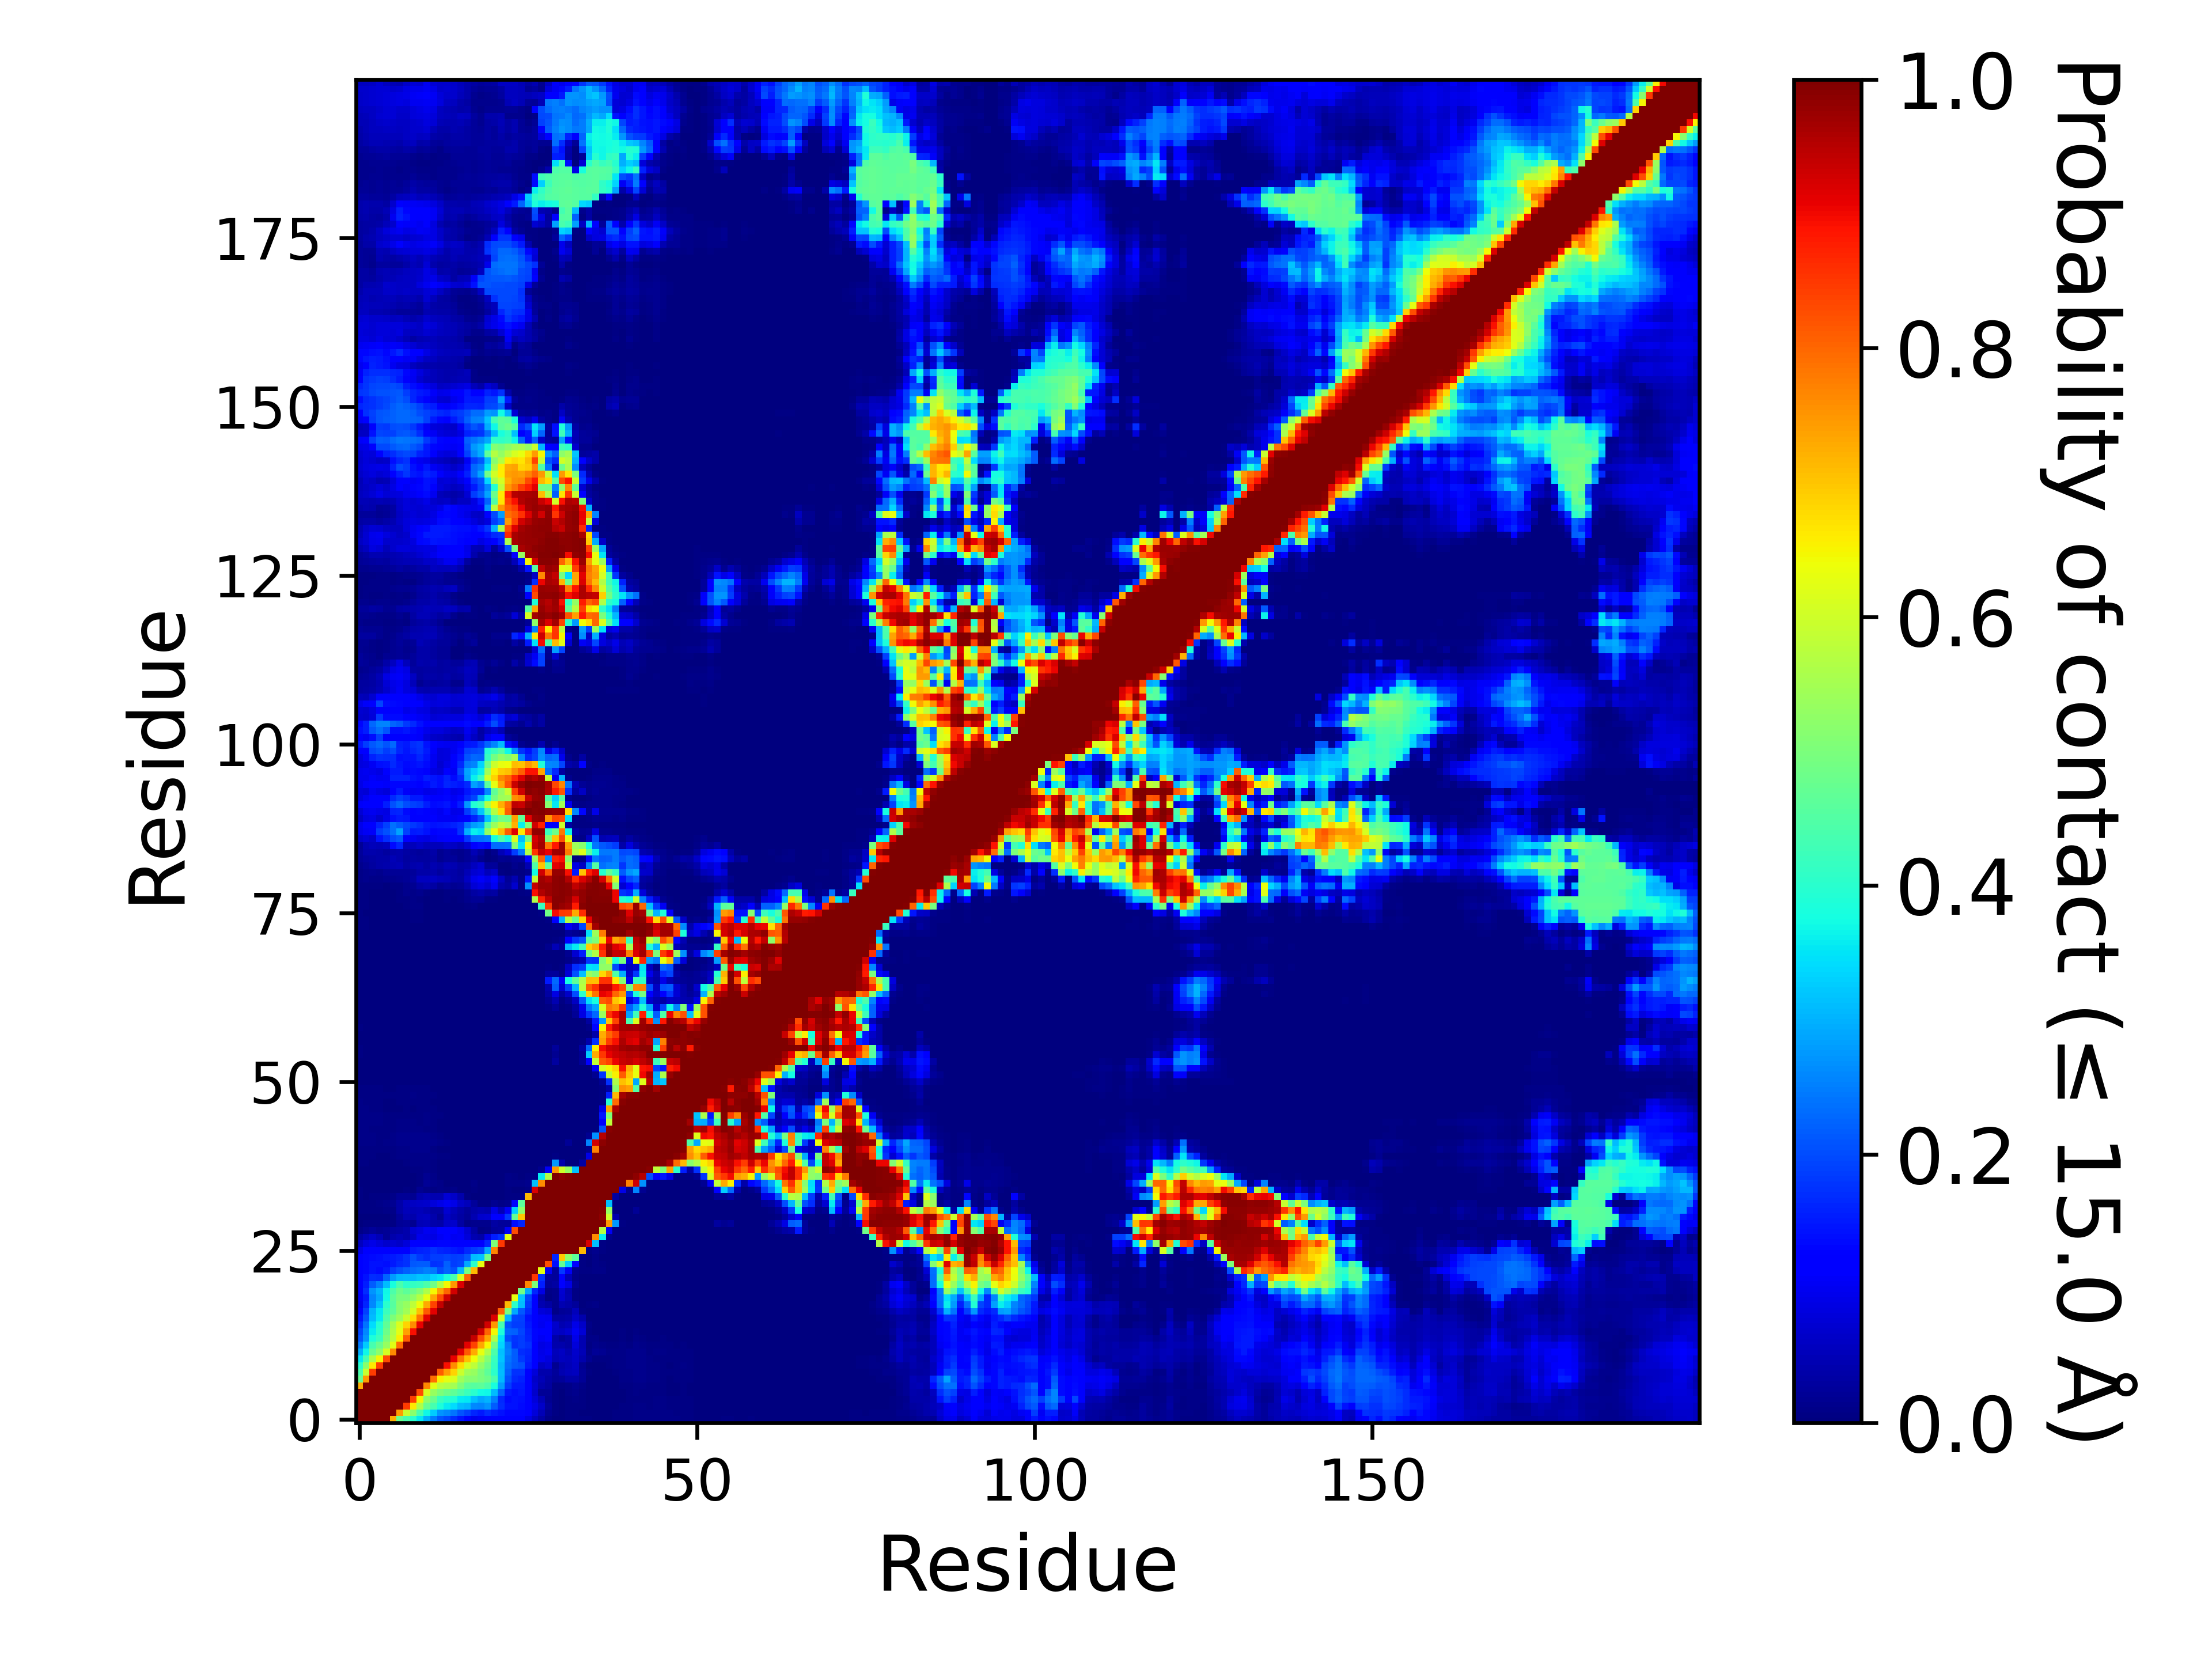

Source data for this figure (header and first rows):
, 1, 2, 3, 4, 5, 6, 7, 8, 9, 10, 11, 12, 13, 14, 15, 16, 17, 18, 19, 20, 21, 22, 23
1, 1.0, 1.0, 1.0, 1.0, 1.0, 0.7261, 0.4789, 0.4395, 0.4014, 0.3528, 0.2956, 0.2472, 0.2073, 0.195, 0.1705, 0.1479, 0.128, 0.09592, 0.1022, 0.1088, 0.112, 0.1197, 0.1221
2, 1.0, 1.0, 1.0, 1.0, 1.0, 1.0, 0.7443, 0.59, 0.5164, 0.4371, 0.3686, 0.3275, 0.2721, 0.261, 0.2402, 0.2099, 0.1897, 0.1604, 0.1517, 0.1686, 0.1533, 0.1411, 0.1318
3, 1.0, 1.0, 1.0, 1.0, 1.0, 1.0, 1.0, 0.8439, 0.6602, 0.5618, 0.4761, 0.436, 0.3858, 0.3569, 0.3428, 0.311, 0.3019, 0.2595, 0.2541, 0.2734, 0.2161, 0.1685, 0.1418
4, 1.0, 1.0, 1.0, 1.0, 1.0, 1.0, 1.0, 1.0, 0.842, 0.6473, 0.5214, 0.4766, 0.4191, 0.3986, 0.3916, 0.3574, 0.3531, 0.3133, 0.2924, 0.3034, 0.2519, 0.1643, 0.135
5, 1.0, 1.0, 1.0, 1.0, 1.0, 1.0, 1.0, 1.0, 1.0, 0.8313, 0.6089, 0.5323, 0.5004, 0.4815, 0.4672, 0.4435, 0.4197, 0.3994, 0.3713, 0.3691, 0.3101, 0.2232, 0.1501
6, 0.7261, 1.0, 1.0, 1.0, 1.0, 1.0, 1.0, 1.0, 1.0, 1.0, 0.7632, 0.6219, 0.5738, 0.5619, 0.547, 0.5015, 0.463, 0.4565, 0.462, 0.4421, 0.3823, 0.2793, 0.1863
7, 0.4789, 0.7443, 1.0, 1.0, 1.0, 1.0, 1.0, 1.0, 1.0, 1.0, 1.0, 0.7928, 0.6534, 0.628, 0.6164, 0.5415, 0.515, 0.5133, 0.4987, 0.4809, 0.4388, 0.3048, 0.2054
8, 0.4395, 0.59, 0.8439, 1.0, 1.0, 1.0, 1.0, 1.0, 1.0, 1.0, 1.0, 1.0, 0.8113, 0.7402, 0.6851, 0.5968, 0.5439, 0.5328, 0.4969, 0.4613, 0.4032, 0.31, 0.2193
9, 0.4014, 0.5164, 0.6602, 0.842, 1.0, 1.0, 1.0, 1.0, 1.0, 1.0, 1.0, 1.0, 1.0, 0.894, 0.7592, 0.6739, 0.6072, 0.5816, 0.5257, 0.4822, 0.4128, 0.307, 0.2307
10, 0.3528, 0.4371, 0.5618, 0.6473, 0.8313, 1.0, 1.0, 1.0, 1.0, 1.0, 1.0, 1.0, 1.0, 1.0, 0.9099, 0.7847, 0.7055, 0.637, 0.5668, 0.5078, 0.4184, 0.3173, 0.2394
11, 0.2956, 0.3686, 0.4761, 0.5214, 0.6089, 0.7632, 1.0, 1.0, 1.0, 1.0, 1.0, 1.0, 1.0, 1.0, 1, 0.9138, 0.8154, 0.7283, 0.6322, 0.5591, 0.4423, 0.3135, 0.2534
12, 0.2472, 0.3275, 0.436, 0.4766, 0.5323, 0.6219, 0.7928, 1.0, 1.0, 1.0, 1.0, 1.0, 1.0, 1.0, 1.0, 1.0, 0.9134, 0.8369, 0.7325, 0.6452, 0.4864, 0.3349, 0.2434
13, 0.2073, 0.2721, 0.3858, 0.4191, 0.5004, 0.5738, 0.6534, 0.8113, 1.0, 1.0, 1.0, 1.0, 1.0, 1.0, 1.0, 1.0, 1.0, 0.9377, 0.8258, 0.7344, 0.5639, 0.3478, 0.203
14, 0.195, 0.261, 0.3569, 0.3986, 0.4815, 0.5619, 0.628, 0.7402, 0.894, 1.0, 1.0, 1.0, 1.0, 1.0, 1.0, 1.0, 1.0, 1.0, 0.9276, 0.8035, 0.646, 0.3854, 0.2252
15, 0.1705, 0.2402, 0.3428, 0.3916, 0.4672, 0.547, 0.6164, 0.6851, 0.7592, 0.9099, 1, 1.0, 1.0, 1.0, 1.0, 1.0, 1.0, 1.0, 1.0, 0.9274, 0.749, 0.4358, 0.2036
16, 0.1479, 0.2099, 0.311, 0.3574, 0.4435, 0.5015, 0.5415, 0.5968, 0.6739, 0.7847, 0.9138, 1.0, 1.0, 1.0, 1.0, 1.0, 1.0, 1.0, 1.0, 1.0, 0.9206, 0.6077, 0.3034
17, 0.128, 0.1897, 0.3019, 0.3531, 0.4197, 0.463, 0.515, 0.5439, 0.6072, 0.7055, 0.8154, 0.9134, 1.0, 1.0, 1.0, 1.0, 1.0, 1.0, 1.0, 1.0, 1, 0.8079, 0.4928
18, 0.09592, 0.1604, 0.2595, 0.3133, 0.3994, 0.4565, 0.5133, 0.5328, 0.5816, 0.637, 0.7283, 0.8369, 0.9377, 1.0, 1.0, 1.0, 1.0, 1.0, 1.0, 1.0, 1.0, 1.0, 0.7146
19, 0.1022, 0.1517, 0.2541, 0.2924, 0.3713, 0.462, 0.4987, 0.4969, 0.5257, 0.5668, 0.6322, 0.7325, 0.8258, 0.9276, 1.0, 1.0, 1.0, 1.0, 1.0, 1.0, 1.0, 1.0, 1
20, 0.1088, 0.1686, 0.2734, 0.3034, 0.3691, 0.4421, 0.4809, 0.4613, 0.4822, 0.5078, 0.5591, 0.6452, 0.7344, 0.8035, 0.9274, 1.0, 1.0, 1.0, 1.0, 1.0, 1.0, 1.0, 1.0
21, 0.112, 0.1533, 0.2161, 0.2519, 0.3101, 0.3823, 0.4388, 0.4032, 0.4128, 0.4184, 0.4423, 0.4864, 0.5639, 0.646, 0.749, 0.9206, 1, 1.0, 1.0, 1.0, 1.0, 1.0, 1.0
22, 0.1197, 0.1411, 0.1685, 0.1643, 0.2232, 0.2793, 0.3048, 0.31, 0.307, 0.3173, 0.3135, 0.3349, 0.3478, 0.3854, 0.4358, 0.6077, 0.8079, 1.0, 1.0, 1.0, 1.0, 1.0, 1.0
23, 0.1221, 0.1318, 0.1418, 0.135, 0.1501, 0.1863, 0.2054, 0.2193, 0.2307, 0.2394, 0.2534, 0.2434, 0.203, 0.2252, 0.2036, 0.3034, 0.4928, 0.7146, 1, 1.0, 1.0, 1.0, 1.0
24, 0.1243, 0.1314, 0.1425, 0.1419, 0.1371, 0.1521, 0.1664, 0.1754, 0.2133, 0.216, 0.2171, 0.1746, 0.1769, 0.2196, 0.1863, 0.1932, 0.2914, 0.4054, 0.6315, 1, 1.0, 1.0, 1.0
25, 0.1169, 0.1292, 0.1365, 0.1401, 0.1482, 0.1522, 0.1565, 0.1734, 0.204, 0.1807, 0.1716, 0.1837, 0.1859, 0.1935, 0.1867, 0.1875, 0.213, 0.3111, 0.3177, 0.4908, 1, 1.0, 1.0
26, 0.08745, 0.1162, 0.1204, 0.1219, 0.1214, 0.1164, 0.1136, 0.1234, 0.1513, 0.1584, 0.1628, 0.1732, 0.1612, 0.157, 0.1501, 0.1434, 0.1661, 0.1812, 0.195, 0.2913, 0.7688, 1.0, 1.0
27, 0.05473, 0.07939, 0.09264, 0.08135, 0.06761, 0.07418, 0.06423, 0.07909, 0.1144, 0.1231, 0.1238, 0.1253, 0.1316, 0.1301, 0.1263, 0.1183, 0.125, 0.1171, 0.1165, 0.1615, 0.5026, 0.85, 1
28, 0.03173, 0.04961, 0.06491, 0.04978, 0.0233, 0.04226, 0.04691, 0.04289, 0.05863, 0.09438, 0.09192, 0.08896, 0.104, 0.119, 0.09789, 0.1029, 0.08081, 0.04566, 0.03535, 0.08865, 0.1549, 0.1756, 0.6262
29, 0.00953, 0.01656, 0.02441, 0.01672, 0.02152, 0.02758, 0.03348, 0.04097, 0.07034, 0.08397, 0.09816, 0.09752, 0.1142, 0.1205, 0.1094, 0.1003, 0.07221, 0.03499, 0.0053, 0.01, 0.02449, 0.02748, 0.1031
30, 0.003265, 0.003975, 0.00611, 0.00421, 0.00455, 0.004805, 0.02046, 0.02521, 0.01809, 0.05051, 0.05425, 0.04182, 0.03539, 0.06314, 0.06847, 0.03339, 0.01034, 0.0145, 0.01266, 0.01293, 0.03453, 0.02606, 0.02663
31, 0.002845, 0.002225, 0.002275, 0.00177, 0.00239, 0.00448, 0.0266, 0.0439, 0.03959, 0.05653, 0.06062, 0.04174, 0.02031, 0.06039, 0.04441, 0.03276, 0.01974, 0.04439, 0.06669, 0.07218, 0.125, 0.1102, 0.1798
32, 0.005695, 0.00432, 0.00411, 0.007065, 0.00802, 0.01159, 0.03838, 0.05083, 0.05027, 0.05315, 0.04683, 0.03501, 0.03157, 0.07398, 0.05196, 0.0382, 0.02542, 0.03693, 0.0436, 0.04017, 0.08806, 0.04877, 0.1048
33, 0.006375, 0.004035, 0.00508, 0.01036, 0.01362, 0.01743, 0.0363, 0.05611, 0.05932, 0.0626, 0.06659, 0.07813, 0.09066, 0.1032, 0.09069, 0.06621, 0.05257, 0.02591, 0.00535, 0.00542, 0.01947, 0.008425, 0.01486
34, 0.00441, 0.00272, 0.004875, 0.005485, 0.007535, 0.007815, 0.02079, 0.0218, 0.01925, 0.04176, 0.04716, 0.0456, 0.04627, 0.07551, 0.06626, 0.04165, 0.00746, 0.0038, 0.001595, 9.999950000249999e-05, 0.003485, 4.9999750001249995e-06, 0.00577
35, 0.003995, 0.001395, 0.000985, 0.00286, 0.002035, 0.001315, 0.00194, 0.004105, 0.00287, 0.01703, 0.01121, 0.00757, 0.00828, 0.006795, 0.009085, 0.00214, 0.003505, 0.00645, 0.003465, 7.499962500187499e-05, 0.00119, 0.0, 0.004975
36, 0.002705, 0.00151, 0.001975, 0.002, 0.000465, 0.00017, 2.9999850000749997e-05, 0.000605, 0.00245, 0.00673, 0.02005, 0.01556, 0.01028, 0.001825, 0.00147, 0.001845, 0.003315, 0.008445, 0.00266, 4.9999750001249995e-06, 0.000875, 0.001695, 0.01087
37, 0.001995, 0.00139, 0.00115, 0.001355, 0.00014, 0.00021, 0.000155, 0.00072, 0.002535, 0.005695, 0.01654, 0.01133, 0.002055, 0.001415, 3.4999825000875e-05, 0.000115, 0.000385, 0.00173, 0.0, 0.0, 0.000145, 0.00031, 0.00857
38, 0.001815, 0.00016, 0.00038, 0.00021, 9.999950000249999e-05, 0.00016, 0.00053, 0.001795, 0.00692, 0.007435, 0.009005, 0.00406, 0.00122, 0.00328, 0.00016, 0.0002, 0.000545, 0.00087, 0.0, 0.0, 0.0, 4.9999750001249995e-06, 0.003175
39, 0.004, 0.004145, 0.0031, 0.00111, 5.4999725001374995e-05, 0.00011, 0.00308, 0.006025, 0.00943, 0.0098, 0.01014, 0.004695, 0.00095, 0.00117, 0.000205, 0.000215, 0.00026, 0.0, 0.0, 0.0, 0.0, 0.0, 0.00101
40, 0.00565, 0.006025, 0.004785, 0.00314, 0.002155, 0.00397, 0.009525, 0.01061, 0.01019, 0.01047, 0.01065, 0.008445, 0.004085, 0.00494, 7.999960000199999e-05, 0.0, 0.0, 0.000265, 0.0, 0.0, 0.0, 0.0, 0.0
41, 0.007375, 0.007725, 0.00644, 0.004705, 0.004835, 0.006235, 0.00974, 0.0116, 0.01233, 0.01198, 0.01206, 0.00477, 0.002565, 0.001355, 0.00178, 0.001065, 0.00153, 0.0, 0.0, 0.0, 0.0, 0.0, 0.0
42, 0.00914, 0.009105, 0.00812, 0.007205, 0.007815, 0.009205, 0.01241, 0.01362, 0.0139, 0.01327, 0.01553, 0.01285, 0.008545, 0.00392, 0.002405, 0.001195, 0.00167, 0.000175, 4.9999750001249995e-06, 0.0, 0.0, 0.0, 0.0
43, 0.00902, 0.00943, 0.00845, 0.0078, 0.00763, 0.00873, 0.01193, 0.01268, 0.01237, 0.01243, 0.01468, 0.01036, 0.00629, 0.001835, 0.00096, 4.4999775001124996e-05, 9.999950000249999e-06, 0.0, 0.0, 0.0, 0.0, 0.0, 0.0
44, 0.00883, 0.00849, 0.007445, 0.00585, 0.005135, 0.00578, 0.00899, 0.01089, 0.01138, 0.01039, 0.00658, 0.00416, 0.001825, 0.000285, 5.9999700001499995e-05, 2.4999875000624998e-05, 1.4999925000374999e-05, 0.0, 0.0, 0.0, 0.0, 0.0, 0.0
45, 0.009885, 0.009945, 0.009265, 0.008275, 0.007145, 0.00647, 0.00874, 0.008305, 0.0113, 0.00781, 0.00811, 0.00702, 0.003625, 0.00049, 8.999955000224999e-05, 4.9999750001249995e-06, 0.0, 0.0, 0.0, 0.0, 0.0, 0.0, 0.0
46, 0.0099, 0.009425, 0.00886, 0.008525, 0.006125, 0.004805, 0.006325, 0.005195, 0.005765, 0.0066, 0.008195, 0.007565, 0.004895, 0.001305, 0.0006, 9.499952500237499e-05, 5.9999700001499995e-05, 0.0, 0.0, 0.0, 0.0, 0.0, 0.0
47, 0.008825, 0.00828, 0.006975, 0.005235, 0.001075, 0.001995, 0.00351, 0.003925, 0.003025, 0.0046, 0.005725, 0.004035, 0.00187, 3.9999800000999996e-05, 0.000125, 0.000125, 4.9999750001249995e-05, 0.0, 0.0, 0.0, 0.0, 0.0, 0.0
48, 0.008165, 0.00764, 0.00689, 0.0051, 0.00239, 0.00295, 0.00391, 0.00443, 0.004065, 0.005105, 0.0064, 0.00367, 0.00116, 0.0, 5.4999725001374995e-05, 3.9999800000999996e-05, 9.999950000249999e-06, 0.0, 0.0, 0.0, 0.0, 0.0, 0.0
49, 0.00729, 0.007325, 0.00751, 0.00656, 0.005965, 0.005035, 0.007115, 0.00632, 0.00861, 0.00652, 0.00733, 0.005165, 0.00233, 0.00016, 2.9999850000749997e-05, 5.9999700001499995e-05, 3.4999825000875e-05, 0.0, 0.0, 0.0, 0.0, 0.0, 0.0
50, 0.0049, 0.00574, 0.004895, 0.004435, 0.00359, 0.003895, 0.004645, 0.005125, 0.00607, 0.004415, 0.00391, 0.002105, 0.00029, 0.00011, 7.499962500187499e-05, 0.0, 1.9999900000499998e-05, 0.0, 0.0, 0.0, 0.0, 0.0, 0.0
51, 0.002175, 0.002055, 0.001365, 0.001355, 0.001265, 0.001815, 0.0031, 0.00377, 0.002885, 0.002105, 0.00184, 0.000415, 0.00019, 0.00019, 0.00013, 4.9999750001249995e-06, 9.999950000249999e-06, 0.0, 0.0, 0.0, 0.0, 0.0, 0.0
52, 0.00155, 0.000545, 0.00027, 0.00034, 0.0003, 0.00141, 0.001995, 0.002095, 0.00122, 0.00122, 0.00055, 5.4999725001374995e-05, 6.4999675001625e-05, 0.000165, 0.000155, 0.0, 4.9999750001249995e-06, 0.0, 0.0, 0.0, 0.0, 0.0, 0.0
53, 0.003625, 0.00189, 0.00044, 4.4999775001124996e-05, 9.999950000249999e-06, 0.00068, 0.001675, 0.00156, 0.00073, 0.001055, 0.000835, 0.000185, 0.0, 0.0, 0.0, 0.0, 0.0, 0.0, 0.0, 0.0, 0.0, 0.0, 0.0
54, 0.00351, 0.000505, 0.000245, 0.00018, 0.000235, 0.00137, 0.00179, 0.00141, 0.000685, 0.000755, 0.000435, 6.999965000175e-05, 0.0, 0.0, 0.0, 0.0, 0.0, 0.0, 0.0, 0.0, 0.0, 0.0, 0.0
55, 0.00517, 0.003825, 0.00092, 0.000865, 0.000355, 0.00127, 0.00243, 0.002245, 0.00152, 0.00188, 0.00098, 0.000375, 2.9999850000749997e-05, 0.0, 0.0, 0.0, 0.0, 0.0, 0.0, 0.0, 0.0, 0.0, 0.0
56, 0.004495, 0.002685, 0.00048, 0.000165, 1.4999925000374999e-05, 7.999960000199999e-05, 0.000455, 0.00079, 0.0003, 0.00063, 0.000245, 5.9999700001499995e-05, 0.0, 0.0, 0.0, 0.0, 0.0, 0.0, 0.0, 0.0, 0.0, 0.0, 0.0
57, 0.002255, 0.00022, 1.4999925000374999e-05, 0.0, 9.999950000249999e-06, 5.4999725001374995e-05, 0.0, 8.499957500212499e-05, 9.999950000249999e-05, 3.9999800000999996e-05, 0.0, 0.0, 0.0, 0.0, 0.0, 0.0, 0.0, 0.0, 0.0, 0.0, 0.0, 0.0, 0.0
58, 0.003215, 0.000805, 0.00034, 0.000145, 0.00016, 0.00036, 0.00011, 0.000405, 0.000225, 0.000415, 0.000105, 3.4999825000875e-05, 1.4999925000374999e-05, 0.0, 0.0, 0.0, 0.0, 0.0, 0.0, 0.0, 0.0, 0.0, 0.0
59, 0.00523, 0.003025, 0.001165, 0.00085, 0.000165, 0.000295, 0.000165, 0.000485, 0.000395, 0.00085, 0.000625, 0.00031, 7.999960000199999e-05, 4.9999750001249995e-06, 0.0, 0.0, 0.0, 0.0, 0.0, 0.0, 0.0, 0.0, 0.0
60, 0.002895, 0.00112, 0.000285, 0.000225, 6.999965000175e-05, 6.999965000175e-05, 1.4999925000374999e-05, 4.9999750001249995e-06, 1.4999925000374999e-05, 9.999950000249999e-05, 2.4999875000624998e-05, 2.4999875000624998e-05, 0.0, 0.0, 0.0, 0.0, 0.0, 0.0, 0.0, 0.0, 0.0, 0.0, 0.0
... 139 more rows
